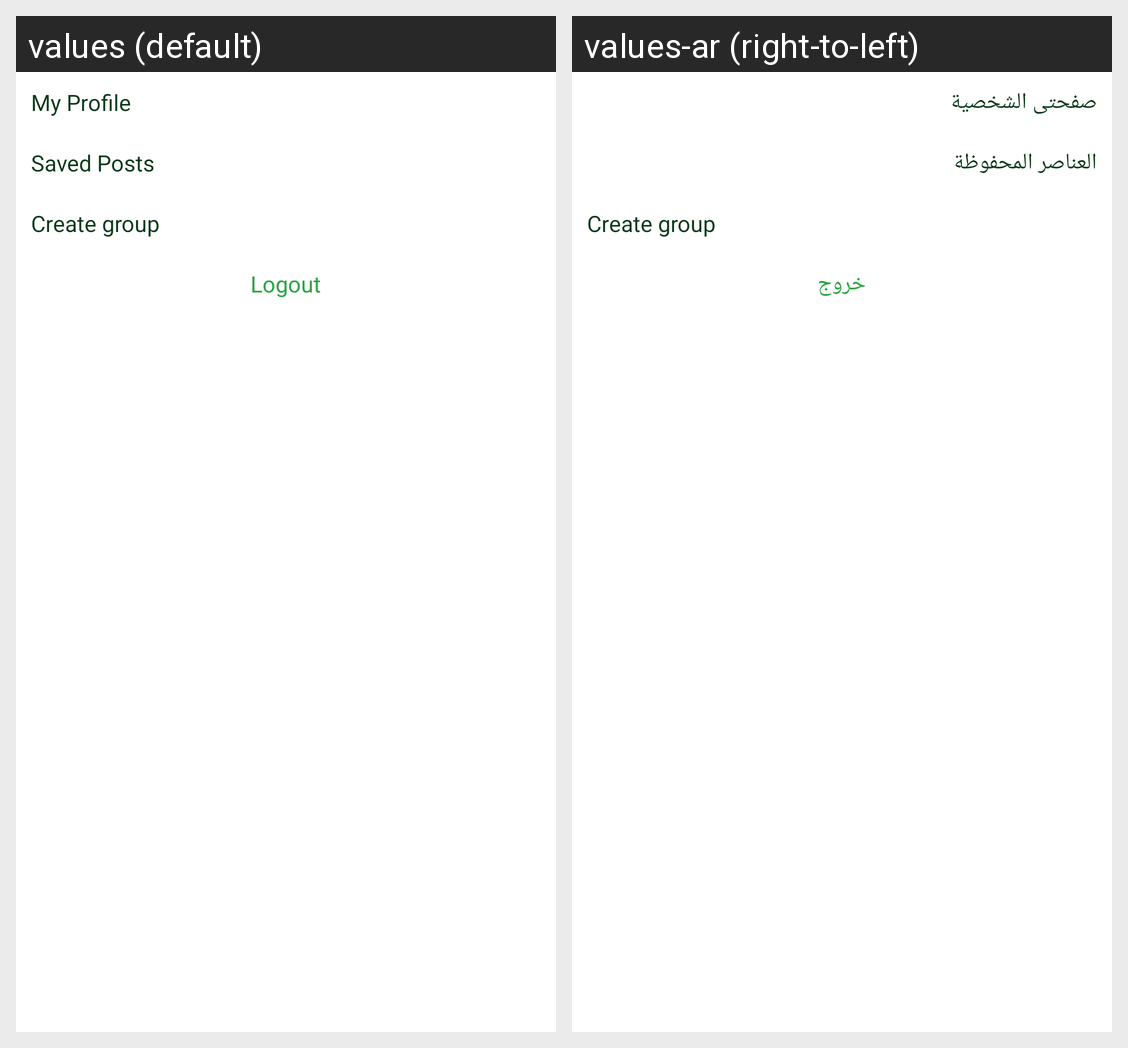

Strings drawn on this Android screen and how each of the app's shown locales translates them:
Android screen res/layout/fragment_side_menu.xml rendered under 2 locales, left to right: values (default), values-ar (right-to-left). Device: Nexus 5 (rendered at 1080×1920; each locale shown at half size, 540×960, under a caption strip naming it); theme AppTheme.NoActionBar.
Strings drawn on this screen, with the default value and each locale's value (text and hints the layout hard-codes, and strings that could not be matched under every locale, appear in the picture but are not listed):

my_profile
  values: My Profile
  values-ar: صفحتى الشخصية

saved_posts
  values: Saved Posts
  values-ar: العناصر المحفوظة

createGroupLabel
  values: Create group
  values-ar: Create group  [not translated; the default value is used]

log_out
  values: Logout
  values-ar: خروج
